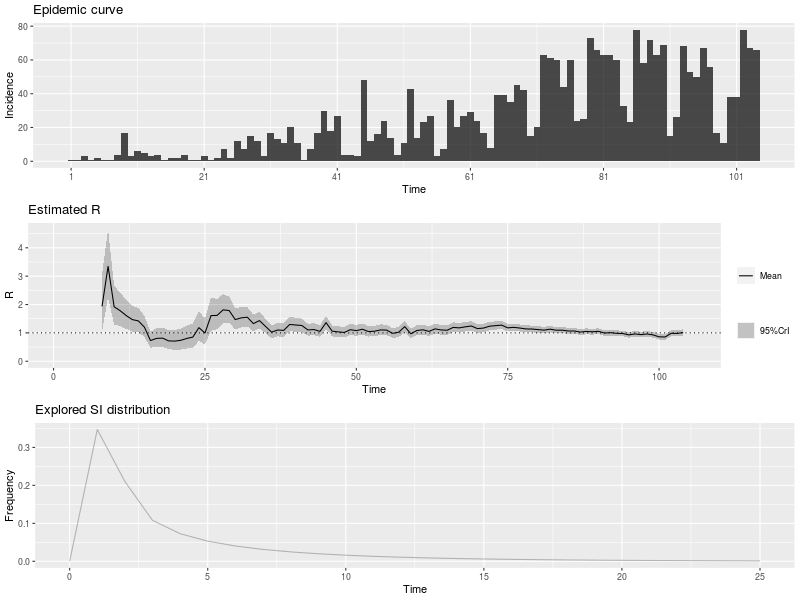

Data behind this chart, as committed beside it:
, t_start, t_end, Mean(R), Std(R), Quantile.0.025(R), Quantile.0.05(R), Quantile.0.25(R), Median(R), Quantile.0.75(R), Quantile.0.95(R), Quantile.0.975(R)
1, 2, 8, 1.935, 0.517, 1.058, 1.17, 1.565, 1.889, 2.254, 2.856, 3.072
2, 3, 9, 3.344, 0.6106, 2.256, 2.407, 2.915, 3.307, 3.733, 4.408, 4.643
3, 4, 10, 1.921, 0.3507, 1.296, 1.383, 1.674, 1.899, 2.144, 2.532, 2.667
4, 5, 11, 1.781, 0.301, 1.241, 1.316, 1.57, 1.764, 1.974, 2.303, 2.418
5, 6, 12, 1.61, 0.2612, 1.139, 1.206, 1.427, 1.596, 1.778, 2.063, 2.161
6, 7, 13, 1.469, 0.2323, 1.05, 1.109, 1.307, 1.457, 1.619, 1.871, 1.958
7, 8, 14, 1.423, 0.2169, 1.03, 1.086, 1.271, 1.412, 1.562, 1.797, 1.878
8, 9, 15, 1.203, 0.1902, 0.8595, 0.9082, 1.07, 1.193, 1.325, 1.532, 1.604
9, 10, 16, 0.7305, 0.1461, 0.4728, 0.5079, 0.6274, 0.7208, 0.8231, 0.9863, 1.043
10, 11, 17, 0.8064, 0.1646, 0.5167, 0.5561, 0.6902, 0.7953, 0.9105, 1.095, 1.16
11, 12, 18, 0.8154, 0.1739, 0.511, 0.552, 0.6924, 0.8031, 0.925, 1.121, 1.19
12, 13, 19, 0.7185, 0.1693, 0.4258, 0.4644, 0.5982, 0.7052, 0.8243, 1.018, 1.086
13, 14, 20, 0.7099, 0.1775, 0.4058, 0.4453, 0.5836, 0.6952, 0.8202, 1.025, 1.098
14, 15, 21, 0.7381, 0.1906, 0.4131, 0.455, 0.6022, 0.7217, 0.8561, 1.077, 1.156
15, 16, 22, 0.804, 0.2076, 0.45, 0.4956, 0.656, 0.7862, 0.9327, 1.173, 1.259
16, 17, 23, 0.8523, 0.2201, 0.477, 0.5254, 0.6954, 0.8334, 0.9886, 1.244, 1.335
17, 18, 24, 1.185, 0.2649, 0.7237, 0.7852, 0.997, 1.165, 1.351, 1.652, 1.758
18, 19, 25, 0.9955, 0.2346, 0.59, 0.6434, 0.8288, 0.9771, 1.142, 1.41, 1.505
19, 20, 26, 1.608, 0.2987, 1.077, 1.151, 1.398, 1.59, 1.799, 2.129, 2.245
20, 21, 27, 1.617, 0.2733, 1.126, 1.195, 1.425, 1.602, 1.792, 2.091, 2.195
21, 22, 28, 1.812, 0.2644, 1.332, 1.401, 1.628, 1.8, 1.983, 2.268, 2.366
22, 23, 29, 1.787, 0.2346, 1.357, 1.419, 1.623, 1.777, 1.939, 2.189, 2.275
23, 24, 30, 1.469, 0.1912, 1.118, 1.169, 1.335, 1.46, 1.593, 1.797, 1.866
24, 25, 31, 1.53, 0.1842, 1.191, 1.24, 1.402, 1.523, 1.65, 1.845, 1.912
25, 26, 32, 1.552, 0.1736, 1.231, 1.278, 1.432, 1.546, 1.666, 1.848, 1.91
26, 27, 33, 1.327, 0.1493, 1.05, 1.091, 1.223, 1.321, 1.424, 1.582, 1.635
27, 28, 34, 1.434, 0.1495, 1.156, 1.197, 1.331, 1.429, 1.532, 1.689, 1.742
28, 29, 35, 1.23, 0.1311, 0.9862, 1.022, 1.139, 1.225, 1.315, 1.453, 1.499
29, 30, 36, 1.026, 0.1169, 0.8093, 0.8412, 0.9445, 1.021, 1.102, 1.225, 1.267
30, 31, 37, 1.102, 0.1225, 0.8752, 0.9087, 1.017, 1.098, 1.182, 1.311, 1.355
31, 32, 38, 1.089, 0.121, 0.8646, 0.8976, 1.005, 1.084, 1.168, 1.295, 1.338
32, 33, 39, 1.298, 0.1311, 1.054, 1.09, 1.207, 1.294, 1.384, 1.521, 1.567
33, 34, 40, 1.277, 0.1247, 1.045, 1.08, 1.191, 1.273, 1.359, 1.489, 1.533
34, 35, 41, 1.261, 0.1191, 1.038, 1.071, 1.178, 1.257, 1.339, 1.463, 1.505
35, 36, 42, 1.104, 0.1077, 0.903, 0.933, 1.03, 1.101, 1.175, 1.287, 1.325
36, 37, 43, 1.118, 0.1076, 0.9174, 0.9474, 1.044, 1.115, 1.189, 1.301, 1.339
37, 38, 44, 1.054, 0.1034, 0.8612, 0.8899, 0.9826, 1.051, 1.122, 1.23, 1.266
38, 39, 45, 1.363, 0.1173, 1.143, 1.176, 1.282, 1.36, 1.44, 1.562, 1.603
39, 40, 46, 1.062, 0.09816, 0.8781, 0.9056, 0.994, 1.059, 1.126, 1.228, 1.263
40, 41, 47, 1.036, 0.0966, 0.8552, 0.8823, 0.9692, 1.033, 1.099, 1.2, 1.234
41, 42, 48, 1.015, 0.09588, 0.8355, 0.8623, 0.9485, 1.012, 1.078, 1.177, 1.211
42, 43, 49, 1.113, 0.1007, 0.924, 0.9523, 1.043, 1.11, 1.179, 1.283, 1.319
43, 44, 50, 1.08, 0.09778, 0.8969, 0.9243, 1.013, 1.077, 1.144, 1.246, 1.28
44, 45, 51, 1.129, 0.09898, 0.9429, 0.9708, 1.06, 1.126, 1.194, 1.296, 1.331
45, 46, 52, 1.048, 0.09378, 0.8727, 0.8991, 0.9838, 1.046, 1.11, 1.207, 1.24
46, 47, 53, 1.058, 0.09385, 0.8817, 0.9082, 0.993, 1.055, 1.119, 1.217, 1.249
47, 48, 54, 1.105, 0.09545, 0.9258, 0.9528, 1.039, 1.102, 1.168, 1.266, 1.3
48, 49, 55, 1.099, 0.09385, 0.9223, 0.9488, 1.034, 1.096, 1.16, 1.257, 1.29
49, 50, 56, 0.9848, 0.08773, 0.8204, 0.8451, 0.9243, 0.9822, 1.042, 1.133, 1.164
50, 51, 57, 1.023, 0.09009, 0.8543, 0.8797, 0.9611, 1.021, 1.082, 1.176, 1.207
51, 52, 58, 1.221, 0.09842, 1.036, 1.064, 1.154, 1.219, 1.286, 1.388, 1.422
52, 53, 59, 0.9692, 0.08468, 0.8104, 0.8343, 0.9108, 0.9667, 1.025, 1.113, 1.142
53, 54, 60, 1.085, 0.09043, 0.9152, 0.9408, 1.023, 1.083, 1.145, 1.238, 1.269
54, 55, 61, 1.109, 0.09053, 0.9384, 0.9641, 1.046, 1.106, 1.168, 1.262, 1.293
55, 56, 62, 1.053, 0.08683, 0.8895, 0.9141, 0.993, 1.05, 1.11, 1.2, 1.23
56, 57, 63, 1.141, 0.08995, 0.9718, 0.9975, 1.079, 1.139, 1.201, 1.293, 1.324
57, 58, 64, 1.104, 0.0867, 0.9401, 0.9649, 1.044, 1.101, 1.161, 1.25, 1.28
58, 59, 65, 1.094, 0.08514, 0.9332, 0.9575, 1.035, 1.091, 1.15, 1.237, 1.267
59, 60, 66, 1.193, 0.08794, 1.027, 1.052, 1.132, 1.191, 1.251, 1.341, 1.371
60, 61, 67, 1.177, 0.08496, 1.017, 1.041, 1.119, 1.175, 1.233, 1.32, 1.35
... 37 more rows
